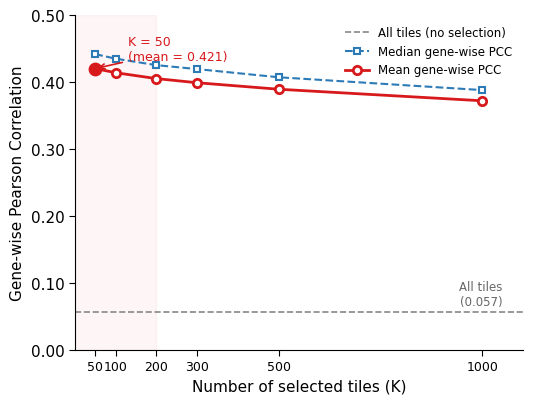

Here is the Python script that generated this plot: (Note: this script raises an exception after producing the figure.)
"""
논문용 Figure: K vs Gene-wise PCC (Tile-wise PCC ranking, 144px)
"""
import matplotlib
matplotlib.use('Agg')
import matplotlib.pyplot as plt
import matplotlib.ticker as ticker
import numpy as np

# ── 데이터 ────────────────────────────────────────────────
K_vals    = [50, 100, 200, 300, 500, 1000]
gene_mean = [0.4207, 0.4145, 0.4057, 0.3995, 0.3898, 0.3725]
gene_med  = [0.4422, 0.4355, 0.4258, 0.4199, 0.4077, 0.3885]
all_mean  = 0.0572  # K=all baseline

# ── 스타일 ────────────────────────────────────────────────
plt.rcParams.update({
    'font.family':      'DejaVu Sans',
    'font.size':        11,
    'axes.linewidth':   0.8,
    'axes.spines.top':  False,
    'axes.spines.right':False,
    'xtick.major.size': 4,
    'ytick.major.size': 4,
    'xtick.direction':  'out',
    'ytick.direction':  'out',
    'figure.dpi':       300,
})

fig, ax = plt.subplots(figsize=(5.5, 4.2))

# baseline (K=all)
ax.axhline(all_mean, color='#888888', lw=1.2, ls='--', zorder=1,
           label='All tiles (no selection)')

# median line
ax.plot(K_vals, gene_med, color='#2c7bb6', lw=1.5, ls='--',
        marker='s', markersize=5, markerfacecolor='white',
        markeredgewidth=1.5, zorder=3, label='Median gene-wise PCC')

# mean line (주선)
ax.plot(K_vals, gene_mean, color='#d7191c', lw=2.0,
        marker='o', markersize=6, markerfacecolor='white',
        markeredgewidth=2.0, zorder=4, label='Mean gene-wise PCC')

# 최적점 강조 (K=50)
ax.scatter([50], [0.4207], s=80, color='#d7191c', zorder=5)
ax.annotate('K = 50\n(mean = 0.421)', xy=(50, 0.4207),
            xytext=(130, 0.432),
            fontsize=9, color='#d7191c',
            arrowprops=dict(arrowstyle='->', color='#d7191c', lw=1.2),
            ha='left')

# baseline 라벨
ax.text(1050, all_mean + 0.005, 'All tiles\n(0.057)',
        fontsize=8.5, color='#666666', va='bottom', ha='right')

# 축
ax.set_xlabel('Number of selected tiles (K)', fontsize=11)
ax.set_ylabel('Gene-wise Pearson Correlation', fontsize=11)
ax.set_xlim(0, 1100)
ax.set_ylim(0.00, 0.50)
ax.set_xticks(K_vals)
ax.set_xticklabels([str(k) for k in K_vals], fontsize=9)
ax.yaxis.set_major_formatter(ticker.FormatStrFormatter('%.2f'))

# 범례
ax.legend(fontsize=8.5, frameon=False, loc='upper right')

# 제목 (논문용이라 옵션으로)
# ax.set_title('Tile selection improves gene expression prediction', fontsize=11, pad=8)

# 회색 배경 밴드 (성능 유지 구간 강조)
ax.axvspan(0, 200, alpha=0.04, color='#d7191c', zorder=0)

plt.tight_layout(pad=1.2)
out = '/project_antwerp/hbae/Loki_output/TCGA_bulk_prediction/fig_topk_gene_pcc.pdf'
out_png = out.replace('.pdf', '.png')
plt.savefig(out,     bbox_inches='tight')
plt.savefig(out_png, bbox_inches='tight', dpi=300)
plt.close()
print(f'Saved:\n  {out}\n  {out_png}')
